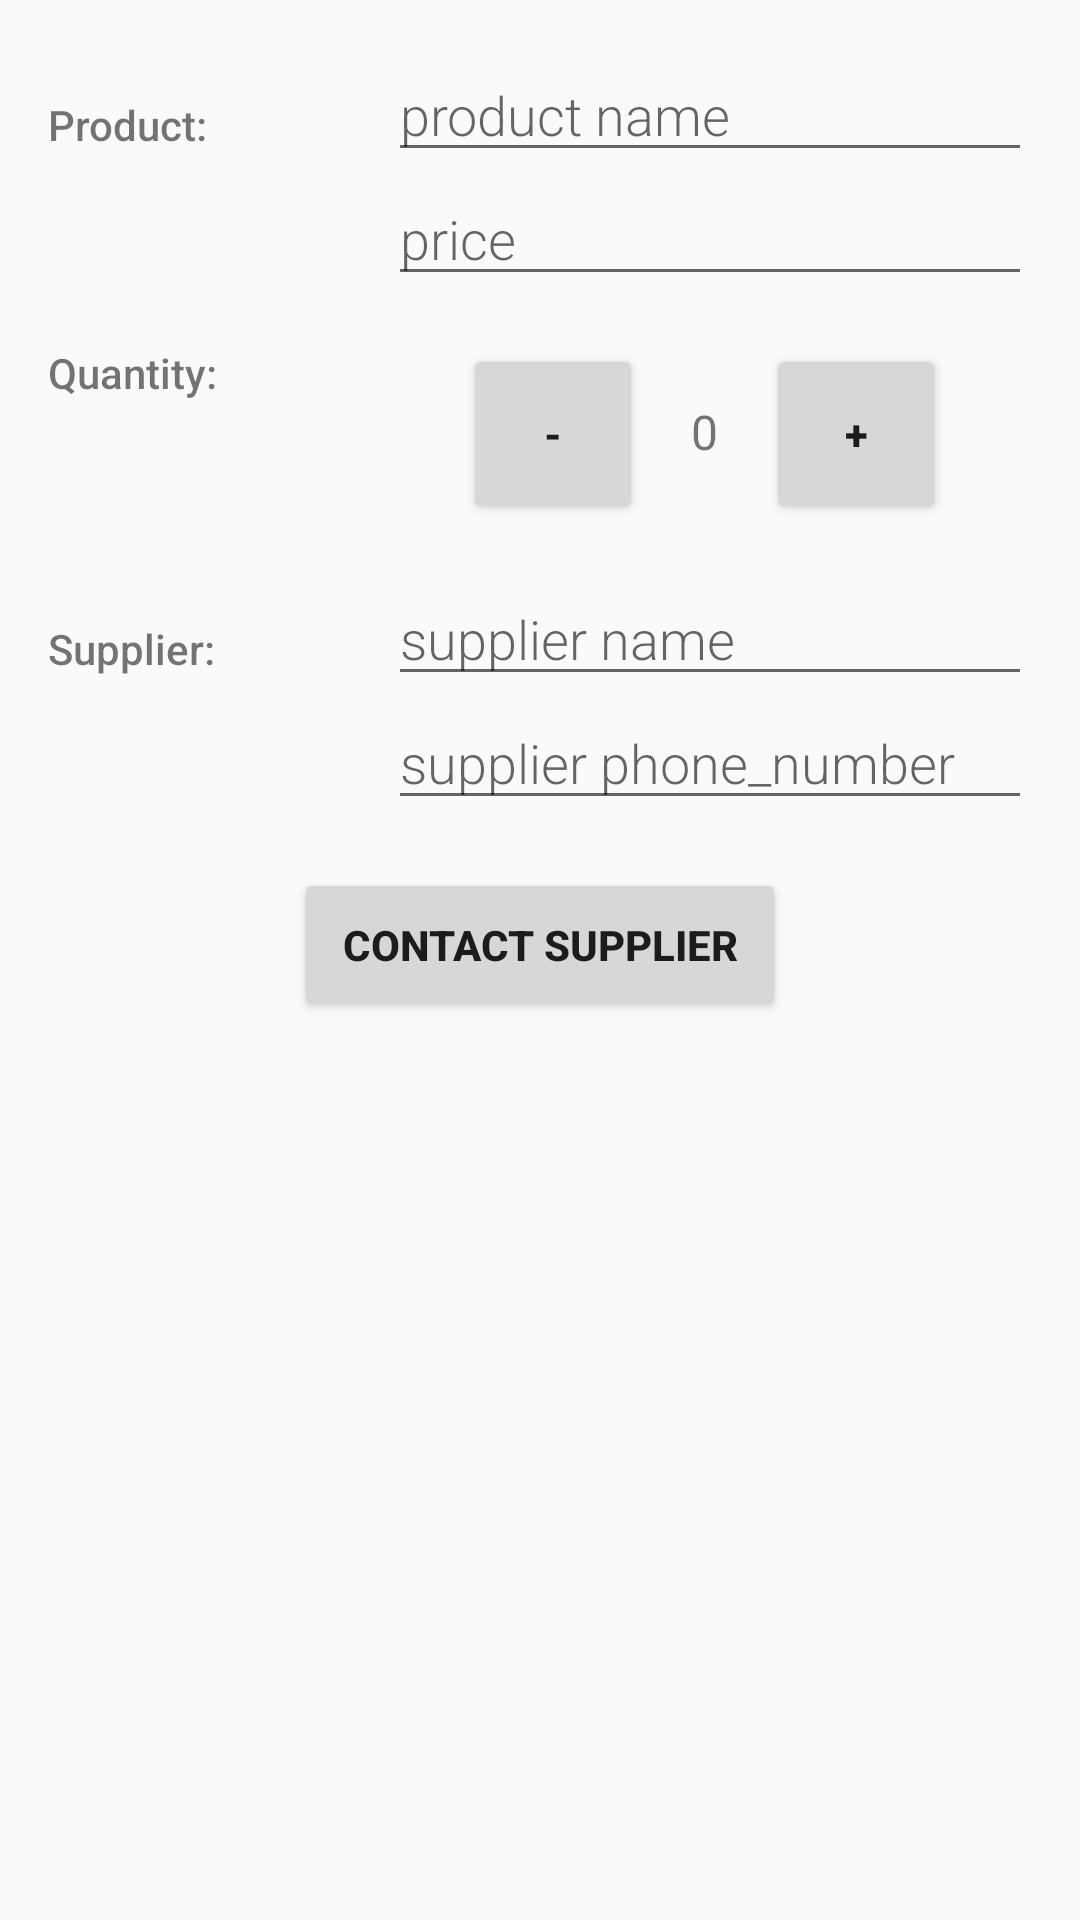

The Android layout XML behind this screen, and the referenced resources:
<!-- AndroidManifest.xml: activity theme AppTheme -->
<!-- res/layout/activity_editor.xml -->
<?xml version="1.0" encoding="utf-8"?>
<LinearLayout xmlns:android="http://schemas.android.com/apk/res/android"
              xmlns:tools="http://schemas.android.com/tools"
              android:layout_width="match_parent"
              android:layout_height="match_parent"
              android:orientation="vertical"
              android:padding="16dp"
              tools:context=".EditorActivity">

    <LinearLayout
            android:layout_width="match_parent"
            android:layout_height="wrap_content"
            android:orientation="horizontal">

        <TextView
                style="@style/CategoryStyle"
                android:text="Product:"/>

        <LinearLayout
                android:layout_width="0dp"
                android:layout_height="wrap_content"
                android:layout_weight="2"
                android:orientation="vertical"
                android:paddingLeft="4dp">

            <EditText
                    android:id="@+id/edit_product_name"
                    style="@style/EditorFieldStyle"
                    android:hint="product name"
                    android:inputType="textCapWords"/>

            <EditText
                    android:id="@+id/edit_price"
                    style="@style/EditorFieldStyle"
                    android:hint="price"
                    android:inputType="textCapWords"/>

        </LinearLayout>
    </LinearLayout>

    <LinearLayout
            android:layout_width="match_parent"
            android:layout_height="wrap_content"
            android:orientation="horizontal">

        <TextView
                style="@style/CategoryStyle"
                android:text="Quantity:" />

        <LinearLayout
                android:layout_width="0dp"
                android:layout_height="wrap_content"
                android:layout_weight="2"
                android:gravity="center_horizontal"
                android:orientation="horizontal"
                android:padding="16dp">

            <Button
                    style="@style/BtnQuantityStyle"
                    android:id="@+id/btn_remove_product"
                    android:text="-" />

            <TextView
                    android:id="@+id/edit_quantity"
                    android:layout_width="wrap_content"
                    android:layout_height="wrap_content"
                    android:text="0"
                    android:textSize="16sp"
                     />

            <Button
                    style="@style/BtnQuantityStyle"
                    android:id="@+id/btn_add_product"
                    android:text="+" />
        </LinearLayout>
    </LinearLayout>



    <LinearLayout
            android:layout_width="match_parent"
            android:layout_height="wrap_content"
            android:orientation="horizontal">

        <TextView
                style="@style/CategoryStyle"
                android:text="Supplier:"/>

        <LinearLayout
                android:layout_width="0dp"
                android:layout_height="wrap_content"
                android:layout_weight="2"
                android:orientation="vertical"
                android:paddingLeft="4dp">

            <EditText
                    android:id="@+id/edit_supplier_name"
                    style="@style/EditorFieldStyle"
                    android:hint="supplier name"
                    android:inputType="textCapWords"/>

            <EditText
                    android:id="@+id/edit_supplier_phone_number"
                    style="@style/EditorFieldStyle"
                    android:hint="supplier phone_number"
                    android:inputType="textCapWords"/>

        </LinearLayout>
    </LinearLayout>

    <Button
            android:id="@+id/btn_call_supplier"
            style="@style/BtnStyle"
            android:text="Contact Supplier"/>

</LinearLayout>
<!-- resources referenced by this layout -->
<resources>
  <style name="BtnQuantityStyle">
          <item name="android:layout_width">60dp</item>
          <item name="android:layout_height">60dp</item>
          <item name="android:layout_marginLeft">16dp</item>
          <item name="android:layout_marginRight">16dp</item>
          <item name="android:textStyle">bold</item>
      </style>
  <style name="BtnStyle">
          <item name="android:layout_height">wrap_content</item>
          <item name="android:layout_width">wrap_content</item>
          <item name="android:layout_gravity">center_horizontal</item>
          <item name="android:layout_marginTop">16dp</item>
          <item name="android:padding">16dp</item>
          <item name="android:textStyle">bold</item>
      </style>
  <style name="CategoryStyle">
          <item name="android:layout_height">wrap_content</item>
          <item name="android:layout_width">0dp</item>
          <item name="android:layout_weight">1</item>
          <item name="android:paddingTop">16dp</item>
          <item name="android:fontFamily">sans-serif-medium</item>
          <item name="android:textAppearance">?android:textAppearanceSmall</item>
      </style>
  <style name="EditorFieldStyle">
          <item name="android:layout_height">wrap_content</item>
          <item name="android:layout_width">match_parent</item>
          <item name="android:fontFamily">sans-serif-light</item>
          <item name="android:textAppearance">?android:textAppearanceMedium</item>
      </style>
  <style name="AppTheme" parent="Theme.AppCompat.Light.DarkActionBar">
          <item name="colorPrimary">@color/colorPrimary</item>
          <item name="colorPrimaryDark">@color/colorPrimaryDark</item>
          <item name="colorAccent">@color/colorAccent</item>
      </style>
  <!-- not gathered from this repository: default colours our renderer supplied (Android Studio template values) -->
  <color name="colorPrimary">#FF6200EE</color>
  <color name="colorPrimaryDark">#FF3700B3</color>
  <color name="colorAccent">#FF03DAC5</color>
</resources>
